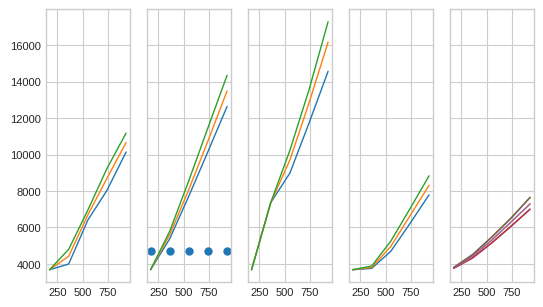
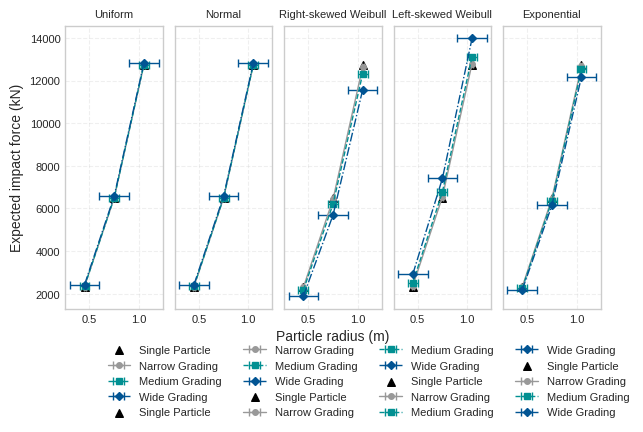

The matplotlib source for these figures, in order:
import numpy as np
import matplotlib.pyplot as plt
import matplotlib

# 设置字体、大小、风格
matplotlib.rcParams['font.sans-serif'] = ['SimHei']  # 中文支持
matplotlib.rcParams['axes.unicode_minus'] = False
plt.rcParams.update({
    'font.size': 8,
    'axes.labelsize': 8,
    'axes.titlesize': 10,
    'xtick.labelsize': 8,
    'ytick.labelsize': 8,
    'legend.fontsize': 8,
    'lines.linewidth': 1,
    'lines.markersize': 5
})

# 使用 Seaborn 风格
plt.style.use('seaborn-v0_8-whitegrid')  # 更简洁的科研风格

DEM_Volumn = np.array([ 1000.,  3250.,  5500.,  7750., 10000.])
flow_rate = np.array([173.7, 362.1, 550.6, 739. , 927.4])
EF_max = np.array([[4684., 4684., 4684., 4684., 4684.]])

fig, axs = plt.subplots(1, 5, figsize=(16/2.54, 9/2.54), sharey=True)

# 数据1： 三角形脉冲叠加
total_force_060 = np.array([ 3678.,  3991.,  6402.,  8033., 10135.])  # total_force
total_force_064 = np.array([ 3678.,  4420.,  6681.,  8695., 10656.])  # total_force
total_force_068 = np.array([ 3678.,  4800.,  6946.,  9234., 11177.])  # total_force
axs[0].plot(flow_rate,total_force_060)
axs[0].plot(flow_rate,total_force_064)
axs[0].plot(flow_rate,total_force_068)

# 数据2： 正弦波脉冲叠加
total_force_060 = np.array([ 3678.,  5373.,  7720., 10162., 12637.])  # total_force
total_force_064 = np.array([ 3678.,  5598.,  8080., 10747., 13490.])  # total_force
total_force_068 = np.array([ 3678.,  5787.,  8569., 11471., 14348.])  # total_force
axs[1].plot(flow_rate,total_force_060)
axs[1].plot(flow_rate,total_force_064)
axs[1].plot(flow_rate,total_force_068)
axs[1].scatter(flow_rate,EF_max)

# 数据3： 矩形波脉冲叠加
total_force_060 = np.array([ 7357., 11035., 14714., 18392., 22071.])  # total_force
total_force_064 = np.array([ 7357., 11035., 14714., 18392., 22071.])  # total_force
total_force_068 = np.array([ 7357., 11035., 14714., 18392., 25749.])  # total_force


# 数据3： 梯形波脉冲叠加
total_force_060 = np.array([ 3678.,  7357.,  8977., 11716., 14567.])  # total_force
total_force_064 = np.array([ 3678.,  7357.,  9689., 12823., 16163.])  # total_force
total_force_068 = np.array([ 3678.,  7357., 10220., 13542., 17288.])  # total_force
axs[2].plot(flow_rate,total_force_060)
axs[2].plot(flow_rate,total_force_064)
axs[2].plot(flow_rate,total_force_068)

# 数据5： 高斯波脉冲叠加
total_force_060 = np.array([3678., 3754., 4691., 6214., 7793.])  # total_force
total_force_064 = np.array([3678., 3808., 4956., 6637., 8316.])  # total_force
total_force_068 = np.array([3678., 3881., 5250., 7025., 8833.])  # total_force
axs[3].plot(flow_rate,total_force_060)
axs[3].plot(flow_rate,total_force_064)
axs[3].plot(flow_rate,total_force_068)

# 数据4： 指数波脉冲叠加
total_force_060 = np.array([3753., 4331., 5156., 6062., 7001.])  # total_force
total_force_064 = np.array([3773., 4422., 5312., 6294., 7292.])  # total_force
total_force_068 = np.array([3797., 4513., 5478., 6504., 7649.])  # total_force
axs[4].plot(flow_rate,total_force_060)
axs[4].plot(flow_rate,total_force_064)
axs[4].plot(flow_rate,total_force_068)


plt.plot(flow_rate, total_force_060)
plt.plot(flow_rate, total_force_064)
plt.plot(flow_rate, total_force_068)

# 数据
x_arr = np.array([0.45, 0.75, 1.05])
x_err1 = 0.01
x_err2 = 0.05
x_err3 = 0.15

y_min1 = np.array([ 2233.8, 6318.5, 12480.0])
y_min2 = np.array([ 1846.2, 5653.8, 11538.5])
y_min3 = np.array([ 1038.5, 4153.8, 9346.2])

#y_min1 = np.array([ 2233.8, 1846.2, 1038.5])
#y_min2 = np.array([ 6318.5, 5653.8, 4153.8])
#y_min3 = np.array([ 12480. , 11538.5,  9346.2])

y_max1 = np.array([ 2441.5, 6664.6, 12964.6])
y_max2 = np.array([ 2884.6, 7384.6, 13961.5])
y_max3 = np.array([ 4153.8, 9346.2, 16615.4])

#y_max1 = np.array([ 2441.5, 2884.6, 4153.8])
#y_max2 = np.array([ 6664.6, 7384.6, 9346.2])
#y_max3 = np.array([ 12964.6, 13961.5, 16615.4])

y_uniform1 = np.array([2336.922, 6490.768, 12721.535])
y_uniform2 = np.array([2346.153, 6499.998, 12730.766])
y_uniform3 = np.array([2423.076, 6576.921, 12807.689])
y_uni_err1 = np.vstack((y_uniform1-y_min1, y_max1-y_uniform1))
y_uni_err2 = np.vstack((y_uniform2-y_min2, y_max2-y_uniform2))
y_uni_err3 = np.vstack((y_uniform3-y_min3, y_max3-y_uniform3))

y_normal1  = np.array([2336.922, 6490.768, 12721.535])
y_normal2  = np.array([2346.153, 6499.998, 12730.766])
y_normal3  = np.array([2423.076, 6576.921, 12807.689])
y_nor_err1 = np.vstack((y_normal1-y_min1, y_max1-y_normal1))
y_nor_err2 = np.vstack((y_normal2-y_min2, y_max2-y_normal2))
y_nor_err3 = np.vstack((y_normal3-y_min3, y_max3-y_normal3))

y_weibull_r1 = np.array([2301.529, 6431.798, 12638.983])
y_weibull_r2 = np.array([2168.675, 6204.637, 12317.495])
y_weibull_r3 = np.array([1886.773, 5686.973, 11564.063])
y_wei_r_err1 = np.vstack((y_weibull_r1-y_min1, y_max1-y_weibull_r1))
y_wei_r_err2 = np.vstack((y_weibull_r2-y_min2, y_max2-y_weibull_r2))
y_wei_r_err3 = np.vstack((y_weibull_r3-y_min3, y_max3-y_weibull_r3))

y_weibull_l1 = np.array([2370.88, 6547.419, 12800.904])
y_weibull_l2 = np.array([2515.416, 6781.795, 13126.013])
y_weibull_l3 = np.array([2918.307, 7412.461, 13983.563])
y_wei_l_err1 = np.vstack((y_weibull_l1-y_min1, y_max1-y_weibull_l1))
y_wei_l_err2 = np.vstack((y_weibull_l2-y_min2, y_max2-y_weibull_l2))
y_wei_l_err3 = np.vstack((y_weibull_l3-y_min3, y_max3-y_weibull_l3))

y_exponential1 = np.array([2319.749, 6459.632, 12683.12])
y_exponential2 = np.array([2251.083, 6352.695, 12529.621])
y_exponential3 = np.array([2175.638, 6145.718, 12182.775])
y_exp_err1   = np.vstack((y_exponential1-y_min1, y_max1-y_exponential1))
y_exp_err2   = np.vstack((y_exponential2-y_min2, y_max2-y_exponential2))
y_exp_err3   = np.vstack((y_exponential3-y_min3, y_max3-y_exponential3))

# 配色和标记
# 配色1：'#32037D', '#7C1A97', '#C94E65'，蓝色、紫色、红色
# 配色2：'#1f77b4', '#ff7f0e', '#2ca02c'，蓝色、橙色、绿色
# 配色3：'#015493', '#019092', '#999999'，蓝色、绿色、灰色
colors = [ '#999999', '#019092', '#015493']  
markers = ['o', 's', 'D']                   # 圆形、方形、菱形
labels = ['Narrow Grading', 'Medium Grading', 'Wide Grading']
x_errs = [x_err1, x_err2, x_err3]
y_uni_errs = [y_uni_err1, y_uni_err2, y_uni_err3]
y_nor_errs = [y_nor_err1, y_nor_err2, y_nor_err3]
y_wei_r_errs = [y_wei_r_err1, y_wei_r_err2, y_wei_r_err3]
y_wei_l_errs = [y_wei_l_err1, y_wei_l_err2, y_wei_l_err3]
y_exp_errs = [y_exp_err1, y_exp_err2, y_exp_err3]

linestyles = ['-','--','-.']

# 绘制每个子图
fig, axs = plt.subplots(1, 5, figsize=(16/2.54, 9/2.54), sharey=True)

# 绘制统一函数
def plot_error_bars(ax, x, ys, x_errs, title, ylabel=False):
    for y, color, marker, xerr, label, ls in zip(ys, colors, markers, x_errs, labels,linestyles):
        ax.errorbar(x, y, xerr=xerr, fmt=marker, color=color, label=label,linestyle=ls,
                    capsize=3, elinewidth=1, markersize=4)

    ax.set_title(title, fontsize=8)
    ax.grid(True, linestyle='--', alpha=0.3)

# 绘制每个子图
plot_error_bars(axs[0], x_arr, [y_uniform1, y_uniform2, y_uniform3], x_errs, "Uniform", ylabel=True)
plot_error_bars(axs[1], x_arr, [y_normal1, y_normal2, y_normal3], x_errs, "Normal")
plot_error_bars(axs[2], x_arr, [y_weibull_r1, y_weibull_r2, y_weibull_r3], x_errs, "Right-skewed Weibull")
plot_error_bars(axs[3], x_arr, [y_weibull_l1, y_weibull_l2, y_weibull_l3], x_errs, "Left-skewed Weibull")
plot_error_bars(axs[4], x_arr, [y_exponential1, y_exponential2, y_exponential3], x_errs, "Exponential")

single_particle_min = np.array([0.44, 0.4, 0.3, 0.74, 0.7, 0.6, 1.04, 1.0, 0.9])
single_particle_max = np.array([0.46, 0.5, 0.6, 0.76, 0.8, 0.9, 1.06, 1.1, 1.2])
single_force_min    = np.array([2233.8, 1846.2, 1038.5, 6318.5, 5653.8, 4153.8, 12480. , 11538.5,  9346.2])
single_force_max    = np.array([2441.5, 2884.6, 4153.8, 6664.6, 7384.6, 9346.2, 12964.6, 13961.5, 16615.4])

axs[0].set_ylabel('Expected impact force (kN)', fontsize=10)
axs[2].set_xlabel('Particle radius (m)', fontsize=10)

single_particle_x = np.array([0.45,0.75,1.05])
single_particle_y = np.array([2336,6490,12721])

# 在每个子图添加scatter点和延长线
for ax in axs:
    ax.scatter(single_particle_x, single_particle_y, 
               color='black', marker='^', s=30, label='Single Particle')
    ## 纵向延长线
    #ax.vlines(single_particle_x, ymin=1500, ymax=single_particle_y, 
    #          color='black', linestyle=':', linewidth=0.8)
    ## 横向延长线
    #ax.hlines(single_particle_y, xmin=0.25, xmax=single_particle_x, 
    #          color='black', linestyle=':', linewidth=0.8)


# 设置全局图例
fig.legend(fontsize=8, bbox_to_anchor=(0.16, 0.06), ncol = 4, loc=2, borderaxespad=0)

# 调整布局和图例位置
plt.tight_layout()
plt.subplots_adjust(bottom=0.15, top=0.95, left=0.1, right=0.95)  # 给图例留空间

# 显示图表
# Save the plot as EPS
# [redacted]
plt.show()

